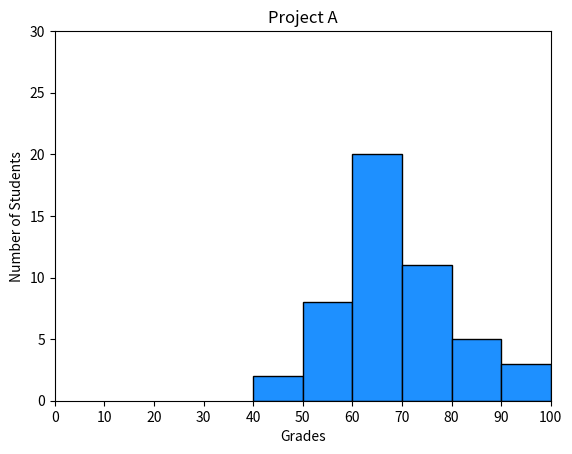

This figure's Python source:
#!/usr/bin/env python3
import numpy as np
import matplotlib.pyplot as plt

np.random.seed(5)
student_grades = np.random.normal(68, 15, 50)

# your code here
plt.hist(student_grades,
         bins=6,
         color="dodgerblue",
         edgecolor="black",
         range=(40,100))
plt.xlim(0, 100)
plt.ylim(0, 30)
plt.title("Project A")
plt.xlabel("Grades")
plt.ylabel("Number of Students")
plt.gca().set_xticks(np.arange(0, 101, 10))
plt.show()
